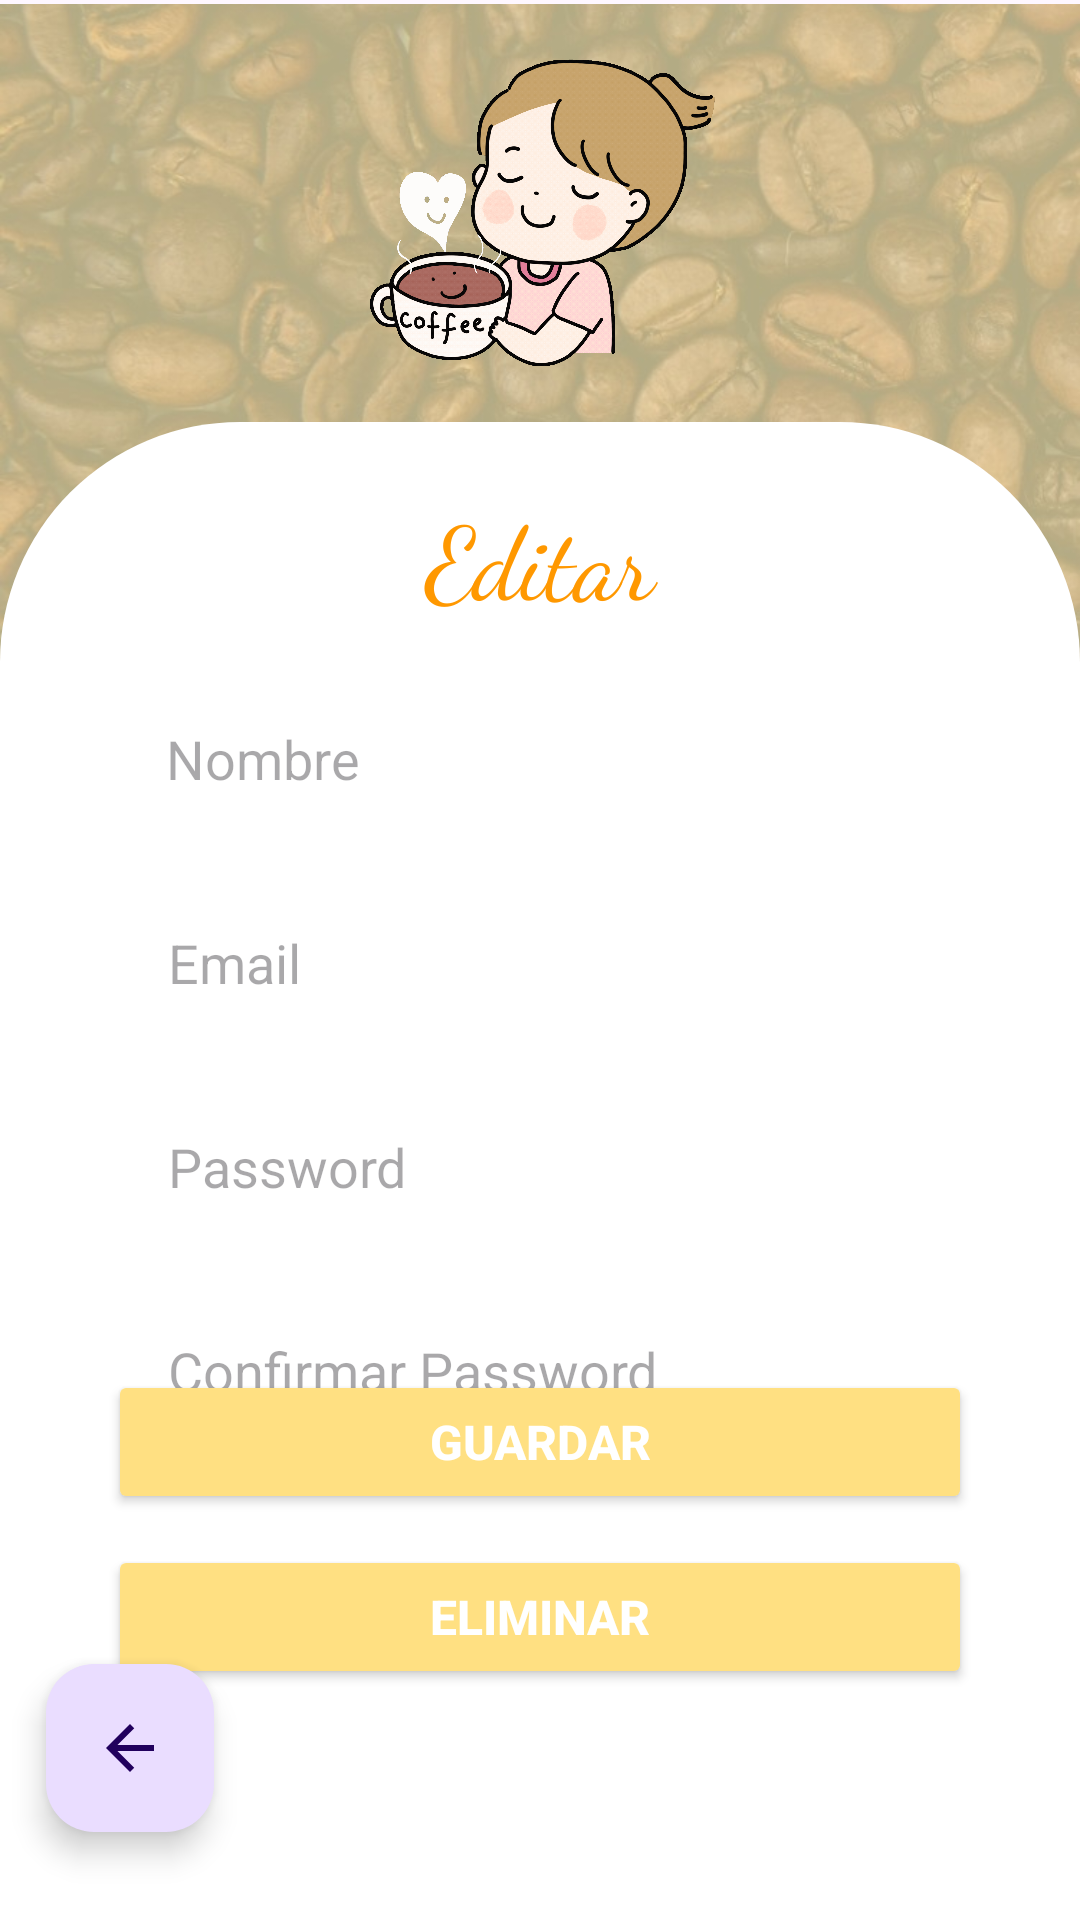

This screen was rendered from an Android layout file. Write that file and the resources it references.
<!-- AndroidManifest.xml: application theme Theme.AppCoffe -->
<!-- res/layout/activity_perfil.xml -->
<?xml version="1.0" encoding="utf-8"?>
<androidx.constraintlayout.widget.ConstraintLayout xmlns:android="http://schemas.android.com/apk/res/android"
    xmlns:app="http://schemas.android.com/apk/res-auto"
    xmlns:tools="http://schemas.android.com/tools"
    android:layout_width="match_parent"
    android:layout_height="match_parent"
    tools:context=".RegisterActivity">

    <ImageView
        android:id="@+id/img_perfil"
        android:layout_width="wrap_content"
        android:layout_height="240dp"
        android:scaleType="centerCrop"
        android:src="@drawable/granos"
        app:layout_constraintBottom_toBottomOf="parent"
        app:layout_constraintEnd_toEndOf="parent"
        app:layout_constraintHeight_percent=".27"
        app:layout_constraintHorizontal_bias="0.0"
        app:layout_constraintStart_toStartOf="parent"
        app:layout_constraintTop_toTopOf="parent"
        app:layout_constraintVertical_bias="0.003"
        tools:ignore="ImageContrastCheck"
        android:importantForAccessibility="no" />

    <androidx.constraintlayout.widget.ConstraintLayout
        android:id="@+id/constraintLayout"
        android:layout_width="match_parent"
        android:layout_height="0dp"
        android:background="@drawable/vie_bg"
        app:layout_constraintBottom_toBottomOf="parent"
        app:layout_constraintEnd_toEndOf="parent"
        app:layout_constraintHeight_percent=".78"
        app:layout_constraintHorizontal_bias="1.0"
        app:layout_constraintStart_toStartOf="parent"
        app:layout_constraintTop_toTopOf="@+id/img_perfil"
        app:layout_constraintVertical_bias="1.0">

        <TextView
            android:id="@+id/SingUp"
            android:layout_width="144dp"
            android:layout_height="47dp"
            android:fontFamily="cursive"
            android:text="@string/editarPerfil"
            android:textAlignment="center"
            android:textColor="#FF9800"
            android:textSize="34sp"
            app:layout_constraintBottom_toBottomOf="parent"
            app:layout_constraintEnd_toEndOf="parent"
            app:layout_constraintStart_toStartOf="parent"
            app:layout_constraintTop_toTopOf="parent"
            app:layout_constraintVertical_bias="0.047"
            tools:ignore="TextSizeCheck,TextContrastCheck" />

        <EditText
            android:id="@+id/edit_nombre"
            android:layout_width="0dp"
            android:layout_height="wrap_content"
            android:width="2dp"
            android:autofillHints=""
            android:background="@drawable/edit_text_bg"
            android:hint="@string/nombre"
            android:minHeight="48dp"
            android:paddingStart="20dp"
            android:paddingTop="10dp"
            android:paddingBottom="10dp"
            app:layout_constraintBottom_toBottomOf="parent"
            app:layout_constraintEnd_toEndOf="parent"
            app:layout_constraintHorizontal_bias="0.493"
            app:layout_constraintStart_toStartOf="parent"
            app:layout_constraintTop_toTopOf="parent"
            app:layout_constraintVertical_bias="0.196"
            app:layout_constraintWidth_percent=".8"
            tools:ignore="RtlSymmetry,TextFields,VisualLintTextFieldSize,TextContrastCheck" />

        <EditText
            android:id="@+id/edit_email"
            android:layout_width="0dp"
            android:layout_height="wrap_content"
            android:layout_marginTop="20dp"
            android:background="@drawable/edit_text_bg"
            android:hint="@string/email"
            android:minHeight="48dp"
            android:paddingStart="20dp"
            android:paddingTop="10dp"
            android:paddingBottom="10dp"
            app:layout_constraintBottom_toBottomOf="parent"
            app:layout_constraintEnd_toEndOf="parent"
            app:layout_constraintHorizontal_bias=".5"
            app:layout_constraintStart_toStartOf="parent"
            app:layout_constraintTop_toBottomOf="@id/edit_nombre"
            app:layout_constraintVertical_bias="0"
            app:layout_constraintWidth_percent=".8"
            tools:ignore="Autofill,RtlSymmetry,TextFields,VisualLintTextFieldSize,TextContrastCheck" />

        <EditText
            android:id="@+id/edit_pass"
            android:layout_width="0dp"
            android:layout_height="wrap_content"
            android:layout_marginTop="20dp"
            android:background="@drawable/edit_text_bg"
            android:hint="@string/pass"
            android:minHeight="48dp"
            android:paddingStart="20dp"
            android:paddingTop="10dp"
            android:paddingBottom="10dp"
            app:layout_constraintBottom_toBottomOf="parent"
            app:layout_constraintEnd_toEndOf="parent"
            app:layout_constraintHorizontal_bias=".5"
            app:layout_constraintStart_toStartOf="parent"
            app:layout_constraintTop_toBottomOf="@id/edit_email"
            app:layout_constraintVertical_bias="0"
            app:layout_constraintWidth_percent=".8"
            tools:ignore="Autofill,RtlSymmetry,TextFields,VisualLintTextFieldSize,TextContrastCheck" />

        <EditText
            android:id="@+id/edit_confPass"
            android:layout_width="0dp"
            android:layout_height="wrap_content"
            android:layout_marginTop="20dp"
            android:background="@drawable/edit_text_bg"
            android:hint="@string/confPass"
            android:minHeight="48dp"
            android:paddingStart="20dp"
            android:paddingTop="10dp"
            android:paddingBottom="10dp"
            app:layout_constraintBottom_toBottomOf="parent"
            app:layout_constraintEnd_toEndOf="parent"
            app:layout_constraintHorizontal_bias=".5"
            app:layout_constraintStart_toStartOf="parent"
            app:layout_constraintTop_toBottomOf="@id/edit_pass"
            app:layout_constraintVertical_bias="0"
            app:layout_constraintWidth_percent=".8"
            tools:ignore="Autofill,RtlSymmetry,TextFields,VisualLintTextFieldSize,TextContrastCheck" />

        <Button
            android:id="@+id/btnG"
            android:layout_width="0dp"
            android:layout_height="wrap_content"
            android:backgroundTint="@color/amarillo"
            android:text="@string/btnGuardar"
            android:textColor="@color/white"
            android:textSize="16sp"
            android:textStyle="bold"
            app:layout_constraintBottom_toBottomOf="parent"
            app:layout_constraintEnd_toEndOf="parent"
            app:layout_constraintStart_toStartOf="parent"
            app:layout_constraintTop_toTopOf="parent"
            app:layout_constraintVertical_bias=".7"
            app:layout_constraintWidth_percent=".8"
            tools:ignore="DuplicateSpeakableTextCheck,VisualLintButtonSize,TextContrastCheck" />

        <Button
            android:id="@+id/btnE"
            android:layout_width="0dp"
            android:layout_height="wrap_content"
            android:backgroundTint="@color/amarillo"
            android:text="@string/btnEliminar"
            android:textColor="@color/white"
            android:textSize="16sp"
            android:textStyle="bold"
            app:layout_constraintBottom_toBottomOf="parent"
            app:layout_constraintEnd_toEndOf="parent"
            app:layout_constraintStart_toStartOf="parent"
            app:layout_constraintTop_toBottomOf="@+id/btnG"
            app:layout_constraintVertical_bias="0.118"
            app:layout_constraintWidth_percent=".8"
            tools:ignore="VisualLintButtonSize,TextContrastCheck" />

    </androidx.constraintlayout.widget.ConstraintLayout>

    <ImageView
        android:id="@+id/imageView4"
        android:layout_width="120dp"
        android:layout_height="120dp"
        android:src="@drawable/perfil"
        app:layout_constraintBottom_toTopOf="@+id/constraintLayout"
        app:layout_constraintEnd_toEndOf="parent"
        app:layout_constraintStart_toStartOf="parent"
        app:layout_constraintTop_toTopOf="parent"
        tools:ignore="ContentDescription,ImageContrastCheck" />


    <com.google.android.material.floatingactionbutton.FloatingActionButton
        android:id="@+id/btnAtrasPerfil"
        android:layout_width="wrap_content"
        android:layout_height="wrap_content"
        android:clickable="true"
        android:focusable="true"
        android:scrollbarAlwaysDrawVerticalTrack="false"
        app:layout_constraintBottom_toBottomOf="parent"
        app:layout_constraintEnd_toEndOf="parent"
        app:layout_constraintHorizontal_bias="0.05"
        app:layout_constraintStart_toStartOf="parent"
        app:layout_constraintTop_toTopOf="parent"
        app:layout_constraintVertical_bias="0.95"
        app:srcCompat="@drawable/ic_atras"
        tools:ignore="ContentDescription,SpeakableTextPresentCheck" />


</androidx.constraintlayout.widget.ConstraintLayout>
<!-- resources referenced by this layout -->
<resources>
  <color name="amarillo">#ffe082</color>
  <color name="white">#FFFFFFFF</color>
  <!-- drawable granos: jpg bitmap (drawable, 143002 bytes) -->
  <!-- drawable ic_atras (drawable) -->
  <vector android:autoMirrored="true" android:height="24dp"
      android:tint="#9575CD" android:viewportHeight="24"
      android:viewportWidth="24" android:width="24dp" xmlns:android="http://schemas.android.com/apk/res/android">
      <path android:fillColor="@android:color/white" android:pathData="M20,11H7.83l5.59,-5.59L12,4l-8,8 8,8 1.41,-1.41L7.83,13H20v-2z"/>
  </vector>
  <!-- drawable perfil: gif bitmap (drawable, 779666 bytes) -->
  <!-- drawable vie_bg (drawable) -->
  <?xml version="1.0" encoding="utf-8"?>
  <shape xmlns:android="http://schemas.android.com/apk/res/android"
      android:shape="rectangle">
  
      <solid android:color="@color/white"/>
  
      <corners android:topLeftRadius="80dp"
          android:topRightRadius="80dp"/>
  </shape>
  <string name="btnEliminar">Eliminar</string>
  <string name="btnGuardar">Guardar</string>
  <string name="confPass">Confirmar Password</string>
  <string name="editarPerfil">Editar Perfil</string>
  <string name="email">Email</string>
  <string name="nombre">Nombre</string>
  <string name="pass">Password</string>
  <style name="Theme.AppCoffe" parent="Base.Theme.AppCoffe" />
  <style name="Base.Theme.AppCoffe" parent="Theme.Material3.DayNight.NoActionBar">
          
          
      </style>
</resources>
